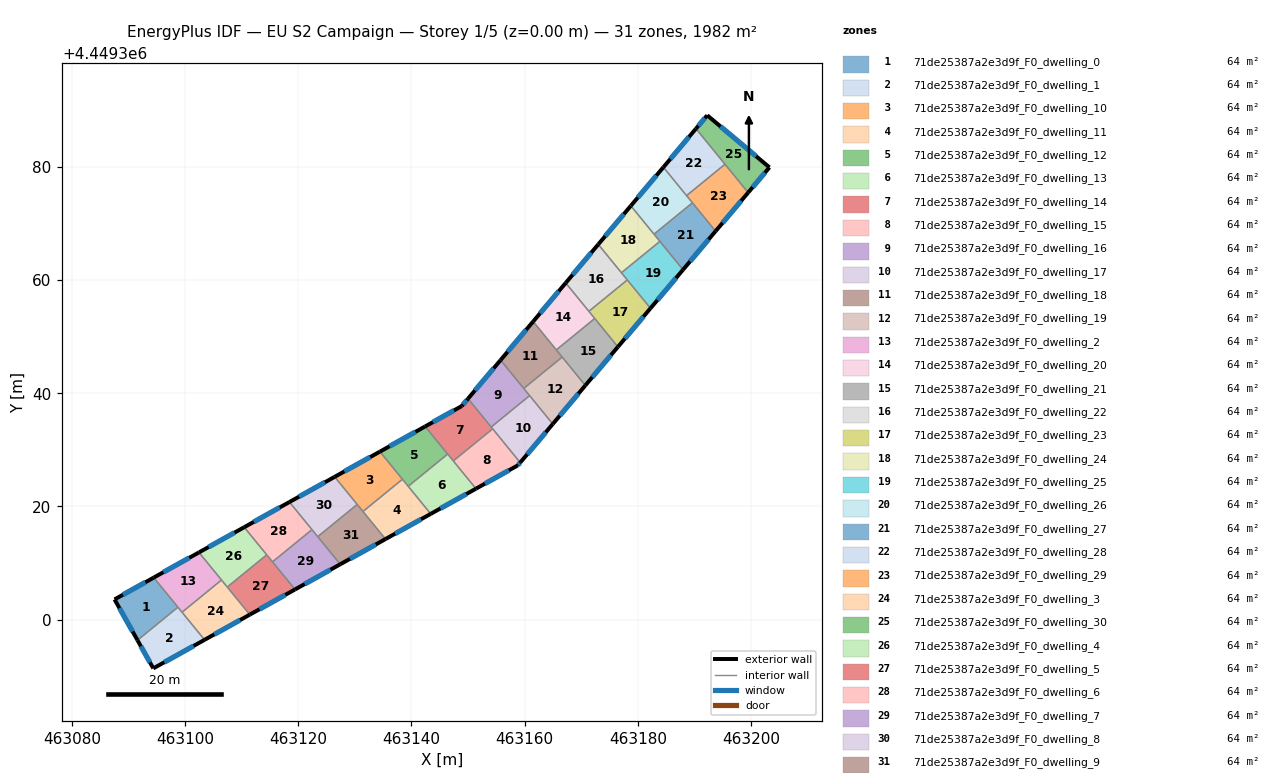
=== STOREY PLAN SPEC (per zone: floor XY polygon, exterior-wall plan segments, windows/doors) ===
zone 1: 71de25387a2e3d9f_F0_dwelling_0  (63.9 m²)
  floor: (463094.47, 4449307.43) (463098.74, 4449302.20) (463091.59, 4449296.36) (463087.54, 4449303.57)
  exterior wall: (463087.54, 4449303.57) – (463091.59, 4449296.36)  [8.3 m]
    window: (463088.41, 4449302.03) – (463090.73, 4449297.90)  [8.1 m²]
  exterior wall: (463094.47, 4449307.43) – (463087.54, 4449303.57)  [7.9 m]
    window: (463092.98, 4449306.60) – (463089.03, 4449304.40)  [7.8 m²]
  interior walls: 2
zone 2: 71de25387a2e3d9f_F0_dwelling_1  (63.9 m²)
  floor: (463098.74, 4449302.20) (463103.45, 4449296.43) (463094.39, 4449291.38) (463091.59, 4449296.36)
  exterior wall: (463091.59, 4449296.36) – (463094.39, 4449291.38)  [5.7 m]
    window: (463092.19, 4449295.29) – (463093.79, 4449292.45)  [5.6 m²]
  exterior wall: (463094.39, 4449291.38) – (463103.45, 4449296.43)  [10.4 m]
    window: (463096.33, 4449292.47) – (463101.51, 4449295.35)  [10.2 m²]
  interior walls: 3
zone 3: 71de25387a2e3d9f_F0_dwelling_10  (63.9 m²)
  floor: (463134.42, 4449329.68) (463138.41, 4449324.80) (463131.43, 4449319.11) (463126.43, 4449325.23)
  exterior wall: (463134.42, 4449329.68) – (463126.43, 4449325.23)  [9.1 m]
    window: (463132.71, 4449328.73) – (463128.14, 4449326.18)  [9.0 m²]
  interior walls: 4
zone 4: 71de25387a2e3d9f_F0_dwelling_11  (63.9 m²)
  floor: (463138.41, 4449324.80) (463143.41, 4449318.68) (463135.41, 4449314.23) (463131.43, 4449319.11)
  exterior wall: (463135.41, 4449314.23) – (463143.41, 4449318.68)  [9.1 m]
    window: (463137.12, 4449315.19) – (463141.69, 4449317.73)  [9.0 m²]
  interior walls: 4
zone 5: 71de25387a2e3d9f_F0_dwelling_12  (63.9 m²)
  floor: (463142.42, 4449334.13) (463146.40, 4449329.26) (463139.42, 4449323.56) (463134.42, 4449329.68)
  exterior wall: (463142.42, 4449334.13) – (463134.42, 4449329.68)  [9.1 m]
    window: (463140.71, 4449333.18) – (463136.14, 4449330.63)  [9.0 m²]
  interior walls: 4
zone 6: 71de25387a2e3d9f_F0_dwelling_13  (63.9 m²)
  floor: (463146.40, 4449329.26) (463151.40, 4449323.14) (463143.41, 4449318.68) (463139.42, 4449323.56)
  exterior wall: (463143.41, 4449318.68) – (463151.40, 4449323.14)  [9.1 m]
    window: (463145.12, 4449319.64) – (463149.69, 4449322.18)  [9.0 m²]
  interior walls: 4
zone 7: 71de25387a2e3d9f_F0_dwelling_14  (63.9 m²)
  floor: (463149.99, 4449339.04) (463154.35, 4449333.71) (463147.40, 4449328.04) (463142.42, 4449334.13) (463148.90, 4449337.74)
  exterior wall: (463148.90, 4449337.74) – (463142.42, 4449334.13)  [7.4 m]
    window: (463147.51, 4449336.96) – (463143.81, 4449334.90)  [7.3 m²]
  exterior wall: (463149.99, 4449339.04) – (463148.90, 4449337.74)  [1.7 m]
    window: (463149.76, 4449338.76) – (463149.13, 4449338.02)  [1.7 m²]
  interior walls: 5
zone 8: 71de25387a2e3d9f_F0_dwelling_15  (63.9 m²)
  floor: (463154.35, 4449333.71) (463159.22, 4449327.75) (463158.81, 4449327.27) (463151.40, 4449323.14) (463147.40, 4449328.04)
  exterior wall: (463151.40, 4449323.14) – (463158.81, 4449327.27)  [8.5 m]
    window: (463152.99, 4449324.02) – (463157.22, 4449326.38)  [8.3 m²]
  exterior wall: (463158.81, 4449327.27) – (463159.22, 4449327.75)  [0.6 m]
    window: (463158.90, 4449327.37) – (463159.13, 4449327.64)  [0.6 m²]
  interior walls: 3
zone 9: 71de25387a2e3d9f_F0_dwelling_16  (63.9 m²)
  floor: (463155.75, 4449345.86) (463160.88, 4449339.58) (463154.09, 4449334.03) (463149.99, 4449339.04)
  exterior wall: (463155.75, 4449345.86) – (463149.99, 4449339.04)  [8.9 m]
    window: (463154.52, 4449344.40) – (463151.23, 4449340.50)  [8.7 m²]
  interior walls: 4
zone 10: 71de25387a2e3d9f_F0_dwelling_17  (63.9 m²)
  floor: (463160.88, 4449339.58) (463164.97, 4449334.56) (463159.22, 4449327.75) (463154.09, 4449334.03)
  exterior wall: (463159.22, 4449327.75) – (463164.97, 4449334.56)  [8.9 m]
    window: (463160.45, 4449329.21) – (463163.74, 4449333.10)  [8.7 m²]
  interior walls: 4
zone 11: 71de25387a2e3d9f_F0_dwelling_18  (63.9 m²)
  floor: (463161.50, 4449352.67) (463166.63, 4449346.39) (463159.84, 4449340.84) (463155.75, 4449345.86)
  exterior wall: (463161.50, 4449352.67) – (463155.75, 4449345.86)  [8.9 m]
    window: (463160.27, 4449351.21) – (463156.98, 4449347.32)  [8.7 m²]
  interior walls: 4
zone 12: 71de25387a2e3d9f_F0_dwelling_19  (63.9 m²)
  floor: (463166.63, 4449346.39) (463170.73, 4449341.38) (463164.97, 4449334.56) (463159.84, 4449340.84)
  exterior wall: (463164.97, 4449334.56) – (463170.73, 4449341.38)  [8.9 m]
    window: (463166.21, 4449336.02) – (463169.49, 4449339.92)  [8.7 m²]
  interior walls: 4
zone 13: 71de25387a2e3d9f_F0_dwelling_2  (63.9 m²)
  floor: (463102.46, 4449311.88) (463106.44, 4449307.00) (463099.47, 4449301.31) (463094.47, 4449307.43)
  exterior wall: (463102.46, 4449311.88) – (463094.47, 4449307.43)  [9.1 m]
    window: (463100.75, 4449310.92) – (463096.18, 4449308.38)  [9.0 m²]
  interior walls: 4
zone 14: 71de25387a2e3d9f_F0_dwelling_20  (63.9 m²)
  floor: (463167.26, 4449359.49) (463172.39, 4449353.21) (463165.60, 4449347.66) (463161.50, 4449352.67)
  exterior wall: (463167.26, 4449359.49) – (463161.50, 4449352.67)  [8.9 m]
    window: (463166.02, 4449358.03) – (463162.74, 4449354.13)  [8.7 m²]
  interior walls: 4
zone 15: 71de25387a2e3d9f_F0_dwelling_21  (63.9 m²)
  floor: (463172.39, 4449353.21) (463176.48, 4449348.19) (463170.73, 4449341.38) (463165.60, 4449347.66)
  exterior wall: (463170.73, 4449341.38) – (463176.48, 4449348.19)  [8.9 m]
    window: (463171.96, 4449342.84) – (463175.25, 4449346.73)  [8.7 m²]
  interior walls: 4
zone 16: 71de25387a2e3d9f_F0_dwelling_22  (63.9 m²)
  floor: (463173.01, 4449366.30) (463178.14, 4449360.02) (463171.35, 4449354.47) (463167.26, 4449359.49)
  exterior wall: (463173.01, 4449366.30) – (463167.26, 4449359.49)  [8.9 m]
    window: (463171.78, 4449364.84) – (463168.49, 4449360.95)  [8.7 m²]
  interior walls: 4
zone 17: 71de25387a2e3d9f_F0_dwelling_23  (63.9 m²)
  floor: (463178.14, 4449360.02) (463182.23, 4449355.01) (463176.48, 4449348.19) (463171.35, 4449354.47)
  exterior wall: (463176.48, 4449348.19) – (463182.23, 4449355.01)  [8.9 m]
    window: (463177.71, 4449349.65) – (463181.00, 4449353.55)  [8.7 m²]
  interior walls: 4
zone 18: 71de25387a2e3d9f_F0_dwelling_24  (63.9 m²)
  floor: (463178.76, 4449373.12) (463183.89, 4449366.84) (463177.10, 4449361.29) (463173.01, 4449366.30)
  exterior wall: (463178.76, 4449373.12) – (463173.01, 4449366.30)  [8.9 m]
    window: (463177.53, 4449371.66) – (463174.24, 4449367.76)  [8.7 m²]
  interior walls: 4
zone 19: 71de25387a2e3d9f_F0_dwelling_25  (63.9 m²)
  floor: (463183.89, 4449366.84) (463187.99, 4449361.82) (463182.23, 4449355.01) (463177.10, 4449361.29)
  exterior wall: (463182.23, 4449355.01) – (463187.99, 4449361.82)  [8.9 m]
    window: (463183.47, 4449356.47) – (463186.75, 4449360.36)  [8.7 m²]
  interior walls: 4
zone 20: 71de25387a2e3d9f_F0_dwelling_26  (63.9 m²)
  floor: (463184.52, 4449379.93) (463189.65, 4449373.65) (463182.86, 4449368.11) (463178.76, 4449373.12)
  exterior wall: (463184.52, 4449379.93) – (463178.76, 4449373.12)  [8.9 m]
    window: (463183.28, 4449378.47) – (463179.99, 4449374.58)  [8.7 m²]
  interior walls: 4
zone 21: 71de25387a2e3d9f_F0_dwelling_27  (63.9 m²)
  floor: (463189.65, 4449373.65) (463193.74, 4449368.64) (463187.99, 4449361.82) (463182.86, 4449368.11)
  exterior wall: (463187.99, 4449361.82) – (463193.74, 4449368.64)  [8.9 m]
    window: (463189.22, 4449363.28) – (463192.51, 4449367.18)  [8.7 m²]
  interior walls: 4
zone 22: 71de25387a2e3d9f_F0_dwelling_28  (63.9 m²)
  floor: (463190.27, 4449386.75) (463195.40, 4449380.46) (463188.61, 4449374.92) (463184.52, 4449379.93)
  exterior wall: (463190.27, 4449386.75) – (463184.52, 4449379.93)  [8.9 m]
    window: (463189.04, 4449385.29) – (463185.75, 4449381.39)  [8.7 m²]
  interior walls: 3
zone 23: 71de25387a2e3d9f_F0_dwelling_29  (63.9 m²)
  floor: (463195.40, 4449380.46) (463199.49, 4449375.45) (463193.74, 4449368.64) (463188.61, 4449374.92)
  exterior wall: (463193.74, 4449368.64) – (463199.49, 4449375.45)  [8.9 m]
    window: (463194.97, 4449370.10) – (463198.26, 4449373.99)  [8.7 m²]
  interior walls: 4
zone 24: 71de25387a2e3d9f_F0_dwelling_3  (63.9 m²)
  floor: (463106.44, 4449307.00) (463111.44, 4449300.88) (463103.45, 4449296.43) (463099.47, 4449301.31)
  exterior wall: (463103.45, 4449296.43) – (463111.44, 4449300.88)  [9.1 m]
    window: (463105.16, 4449297.38) – (463109.73, 4449299.93)  [9.0 m²]
  interior walls: 4
zone 25: 71de25387a2e3d9f_F0_dwelling_30  (63.9 m²)
  floor: (463203.25, 4449379.91) (463199.49, 4449375.45) (463190.27, 4449386.75) (463192.26, 4449389.11)
  exterior wall: (463192.26, 4449389.11) – (463190.27, 4449386.75)  [3.1 m]
    window: (463191.83, 4449388.60) – (463190.69, 4449387.25)  [3.0 m²]
  exterior wall: (463203.25, 4449379.91) – (463192.26, 4449389.11)  [14.3 m]
    window: (463200.90, 4449381.88) – (463194.61, 4449387.14)  [14.1 m²]
  exterior wall: (463199.49, 4449375.45) – (463203.25, 4449379.91)  [5.8 m]
    window: (463200.30, 4449376.41) – (463202.45, 4449378.95)  [5.7 m²]
  interior walls: 2
zone 26: 71de25387a2e3d9f_F0_dwelling_4  (63.9 m²)
  floor: (463110.45, 4449316.33) (463114.43, 4449311.45) (463107.46, 4449305.76) (463102.46, 4449311.88)
  exterior wall: (463110.45, 4449316.33) – (463102.46, 4449311.88)  [9.1 m]
    window: (463108.74, 4449315.37) – (463104.17, 4449312.83)  [9.0 m²]
  interior walls: 4
zone 27: 71de25387a2e3d9f_F0_dwelling_5  (63.9 m²)
  floor: (463114.43, 4449311.45) (463119.43, 4449305.33) (463111.44, 4449300.88) (463107.46, 4449305.76)
  exterior wall: (463111.44, 4449300.88) – (463119.43, 4449305.33)  [9.1 m]
    window: (463113.15, 4449301.83) – (463117.72, 4449304.38)  [9.0 m²]
  interior walls: 4
zone 28: 71de25387a2e3d9f_F0_dwelling_6  (63.9 m²)
  floor: (463118.44, 4449320.78) (463122.42, 4449315.90) (463115.45, 4449310.21) (463110.45, 4449316.33)
  exterior wall: (463118.44, 4449320.78) – (463110.45, 4449316.33)  [9.1 m]
    window: (463116.73, 4449319.82) – (463112.16, 4449317.28)  [9.0 m²]
  interior walls: 4
zone 29: 71de25387a2e3d9f_F0_dwelling_7  (63.9 m²)
  floor: (463122.42, 4449315.90) (463127.42, 4449309.78) (463119.43, 4449305.33) (463115.45, 4449310.21)
  exterior wall: (463119.43, 4449305.33) – (463127.42, 4449309.78)  [9.1 m]
    window: (463121.14, 4449306.29) – (463125.71, 4449308.83)  [9.0 m²]
  interior walls: 4
zone 30: 71de25387a2e3d9f_F0_dwelling_8  (63.9 m²)
  floor: (463126.43, 4449325.23) (463130.41, 4449320.35) (463123.44, 4449314.66) (463118.44, 4449320.78)
  exterior wall: (463126.43, 4449325.23) – (463118.44, 4449320.78)  [9.1 m]
    window: (463124.72, 4449324.27) – (463120.15, 4449321.73)  [9.0 m²]
  interior walls: 4
zone 31: 71de25387a2e3d9f_F0_dwelling_9  (63.9 m²)
  floor: (463130.41, 4449320.35) (463135.41, 4449314.23) (463127.42, 4449309.78) (463123.44, 4449314.66)
  exterior wall: (463127.42, 4449309.78) – (463135.41, 4449314.23)  [9.1 m]
    window: (463129.13, 4449310.74) – (463133.70, 4449313.28)  [9.0 m²]
  interior walls: 4

=== DERIVED (storey summary) ===
Building: EU S2 Campaign
Storey: 1 of 5  (floor level z = 0.00 m)
Storey gross floor area: 1981.5 m²
Zones on this storey: 31
  - 71de25387a2e3d9f_F0_dwelling_0: floor 63.9 m²; exterior wall 16.2 m (48.6 m²); 2 window(s) 15.9 m²; WWR 32.7%
  - 71de25387a2e3d9f_F0_dwelling_1: floor 63.9 m²; exterior wall 16.1 m (48.2 m²); 2 window(s) 15.8 m²; WWR 32.7%
  - 71de25387a2e3d9f_F0_dwelling_10: floor 63.9 m²; exterior wall 9.1 m (27.4 m²); 1 window(s) 9.0 m²; WWR 32.7%
  - 71de25387a2e3d9f_F0_dwelling_11: floor 63.9 m²; exterior wall 9.1 m (27.4 m²); 1 window(s) 9.0 m²; WWR 32.7%
  - 71de25387a2e3d9f_F0_dwelling_12: floor 63.9 m²; exterior wall 9.1 m (27.4 m²); 1 window(s) 9.0 m²; WWR 32.7%
  - 71de25387a2e3d9f_F0_dwelling_13: floor 63.9 m²; exterior wall 9.1 m (27.4 m²); 1 window(s) 9.0 m²; WWR 32.7%
  - 71de25387a2e3d9f_F0_dwelling_14: floor 63.9 m²; exterior wall 9.1 m (27.4 m²); 2 window(s) 8.9 m²; WWR 32.7%
  - 71de25387a2e3d9f_F0_dwelling_15: floor 63.9 m²; exterior wall 9.1 m (27.4 m²); 2 window(s) 8.9 m²; WWR 32.7%
  - 71de25387a2e3d9f_F0_dwelling_16: floor 63.9 m²; exterior wall 8.9 m (26.8 m²); 1 window(s) 8.7 m²; WWR 32.7%
  - 71de25387a2e3d9f_F0_dwelling_17: floor 63.9 m²; exterior wall 8.9 m (26.8 m²); 1 window(s) 8.7 m²; WWR 32.7%
  - 71de25387a2e3d9f_F0_dwelling_18: floor 63.9 m²; exterior wall 8.9 m (26.8 m²); 1 window(s) 8.7 m²; WWR 32.7%
  - 71de25387a2e3d9f_F0_dwelling_19: floor 63.9 m²; exterior wall 8.9 m (26.8 m²); 1 window(s) 8.7 m²; WWR 32.7%
  - 71de25387a2e3d9f_F0_dwelling_2: floor 63.9 m²; exterior wall 9.1 m (27.4 m²); 1 window(s) 9.0 m²; WWR 32.7%
  - 71de25387a2e3d9f_F0_dwelling_20: floor 63.9 m²; exterior wall 8.9 m (26.8 m²); 1 window(s) 8.7 m²; WWR 32.7%
  - 71de25387a2e3d9f_F0_dwelling_21: floor 63.9 m²; exterior wall 8.9 m (26.8 m²); 1 window(s) 8.7 m²; WWR 32.7%
  - 71de25387a2e3d9f_F0_dwelling_22: floor 63.9 m²; exterior wall 8.9 m (26.8 m²); 1 window(s) 8.7 m²; WWR 32.7%
  - 71de25387a2e3d9f_F0_dwelling_23: floor 63.9 m²; exterior wall 8.9 m (26.8 m²); 1 window(s) 8.7 m²; WWR 32.7%
  - 71de25387a2e3d9f_F0_dwelling_24: floor 63.9 m²; exterior wall 8.9 m (26.8 m²); 1 window(s) 8.7 m²; WWR 32.7%
  - 71de25387a2e3d9f_F0_dwelling_25: floor 63.9 m²; exterior wall 8.9 m (26.8 m²); 1 window(s) 8.7 m²; WWR 32.7%
  - 71de25387a2e3d9f_F0_dwelling_26: floor 63.9 m²; exterior wall 8.9 m (26.8 m²); 1 window(s) 8.7 m²; WWR 32.7%
  - 71de25387a2e3d9f_F0_dwelling_27: floor 63.9 m²; exterior wall 8.9 m (26.8 m²); 1 window(s) 8.7 m²; WWR 32.7%
  - 71de25387a2e3d9f_F0_dwelling_28: floor 63.9 m²; exterior wall 8.9 m (26.8 m²); 1 window(s) 8.7 m²; WWR 32.7%
  - 71de25387a2e3d9f_F0_dwelling_29: floor 63.9 m²; exterior wall 8.9 m (26.8 m²); 1 window(s) 8.7 m²; WWR 32.7%
  - 71de25387a2e3d9f_F0_dwelling_3: floor 63.9 m²; exterior wall 9.1 m (27.4 m²); 1 window(s) 9.0 m²; WWR 32.7%
  - 71de25387a2e3d9f_F0_dwelling_30: floor 63.9 m²; exterior wall 23.3 m (69.8 m²); 3 window(s) 22.8 m²; WWR 32.7%
  - 71de25387a2e3d9f_F0_dwelling_4: floor 63.9 m²; exterior wall 9.1 m (27.4 m²); 1 window(s) 9.0 m²; WWR 32.7%
  - 71de25387a2e3d9f_F0_dwelling_5: floor 63.9 m²; exterior wall 9.1 m (27.4 m²); 1 window(s) 9.0 m²; WWR 32.7%
  - 71de25387a2e3d9f_F0_dwelling_6: floor 63.9 m²; exterior wall 9.1 m (27.4 m²); 1 window(s) 9.0 m²; WWR 32.7%
  - 71de25387a2e3d9f_F0_dwelling_7: floor 63.9 m²; exterior wall 9.1 m (27.4 m²); 1 window(s) 9.0 m²; WWR 32.7%
  - 71de25387a2e3d9f_F0_dwelling_8: floor 63.9 m²; exterior wall 9.1 m (27.4 m²); 1 window(s) 9.0 m²; WWR 32.7%
  - 71de25387a2e3d9f_F0_dwelling_9: floor 63.9 m²; exterior wall 9.1 m (27.4 m²); 1 window(s) 9.0 m²; WWR 32.7%
Zone adjacency (shared interzone walls):
  - 71de25387a2e3d9f_F0_dwelling_0 ↔ 71de25387a2e3d9f_F0_dwelling_1
  - 71de25387a2e3d9f_F0_dwelling_0 ↔ 71de25387a2e3d9f_F0_dwelling_2
  - 71de25387a2e3d9f_F0_dwelling_1 ↔ 71de25387a2e3d9f_F0_dwelling_2
  - 71de25387a2e3d9f_F0_dwelling_1 ↔ 71de25387a2e3d9f_F0_dwelling_3
  - 71de25387a2e3d9f_F0_dwelling_10 ↔ 71de25387a2e3d9f_F0_dwelling_11
  - 71de25387a2e3d9f_F0_dwelling_10 ↔ 71de25387a2e3d9f_F0_dwelling_12
  - 71de25387a2e3d9f_F0_dwelling_10 ↔ 71de25387a2e3d9f_F0_dwelling_8
  - 71de25387a2e3d9f_F0_dwelling_10 ↔ 71de25387a2e3d9f_F0_dwelling_9
  - 71de25387a2e3d9f_F0_dwelling_11 ↔ 71de25387a2e3d9f_F0_dwelling_12
  - 71de25387a2e3d9f_F0_dwelling_11 ↔ 71de25387a2e3d9f_F0_dwelling_13
  - 71de25387a2e3d9f_F0_dwelling_11 ↔ 71de25387a2e3d9f_F0_dwelling_9
  - 71de25387a2e3d9f_F0_dwelling_12 ↔ 71de25387a2e3d9f_F0_dwelling_13
  - 71de25387a2e3d9f_F0_dwelling_12 ↔ 71de25387a2e3d9f_F0_dwelling_14
  - 71de25387a2e3d9f_F0_dwelling_13 ↔ 71de25387a2e3d9f_F0_dwelling_14
  - 71de25387a2e3d9f_F0_dwelling_13 ↔ 71de25387a2e3d9f_F0_dwelling_15
  - 71de25387a2e3d9f_F0_dwelling_14 ↔ 71de25387a2e3d9f_F0_dwelling_15
  - 71de25387a2e3d9f_F0_dwelling_14 ↔ 71de25387a2e3d9f_F0_dwelling_16
  - 71de25387a2e3d9f_F0_dwelling_14 ↔ 71de25387a2e3d9f_F0_dwelling_17
  - 71de25387a2e3d9f_F0_dwelling_15 ↔ 71de25387a2e3d9f_F0_dwelling_17
  - 71de25387a2e3d9f_F0_dwelling_16 ↔ 71de25387a2e3d9f_F0_dwelling_17
  - 71de25387a2e3d9f_F0_dwelling_16 ↔ 71de25387a2e3d9f_F0_dwelling_18
  - 71de25387a2e3d9f_F0_dwelling_16 ↔ 71de25387a2e3d9f_F0_dwelling_19
  - 71de25387a2e3d9f_F0_dwelling_17 ↔ 71de25387a2e3d9f_F0_dwelling_19
  - 71de25387a2e3d9f_F0_dwelling_18 ↔ 71de25387a2e3d9f_F0_dwelling_19
  - 71de25387a2e3d9f_F0_dwelling_18 ↔ 71de25387a2e3d9f_F0_dwelling_20
  - 71de25387a2e3d9f_F0_dwelling_18 ↔ 71de25387a2e3d9f_F0_dwelling_21
  - 71de25387a2e3d9f_F0_dwelling_19 ↔ 71de25387a2e3d9f_F0_dwelling_21
  - 71de25387a2e3d9f_F0_dwelling_2 ↔ 71de25387a2e3d9f_F0_dwelling_3
  - 71de25387a2e3d9f_F0_dwelling_2 ↔ 71de25387a2e3d9f_F0_dwelling_4
  - 71de25387a2e3d9f_F0_dwelling_20 ↔ 71de25387a2e3d9f_F0_dwelling_21
  - 71de25387a2e3d9f_F0_dwelling_20 ↔ 71de25387a2e3d9f_F0_dwelling_22
  - 71de25387a2e3d9f_F0_dwelling_20 ↔ 71de25387a2e3d9f_F0_dwelling_23
  - 71de25387a2e3d9f_F0_dwelling_21 ↔ 71de25387a2e3d9f_F0_dwelling_23
  - 71de25387a2e3d9f_F0_dwelling_22 ↔ 71de25387a2e3d9f_F0_dwelling_23
  - 71de25387a2e3d9f_F0_dwelling_22 ↔ 71de25387a2e3d9f_F0_dwelling_24
  - 71de25387a2e3d9f_F0_dwelling_22 ↔ 71de25387a2e3d9f_F0_dwelling_25
  - 71de25387a2e3d9f_F0_dwelling_23 ↔ 71de25387a2e3d9f_F0_dwelling_25
  - 71de25387a2e3d9f_F0_dwelling_24 ↔ 71de25387a2e3d9f_F0_dwelling_25
  - 71de25387a2e3d9f_F0_dwelling_24 ↔ 71de25387a2e3d9f_F0_dwelling_26
  - 71de25387a2e3d9f_F0_dwelling_24 ↔ 71de25387a2e3d9f_F0_dwelling_27
  - 71de25387a2e3d9f_F0_dwelling_25 ↔ 71de25387a2e3d9f_F0_dwelling_27
  - 71de25387a2e3d9f_F0_dwelling_26 ↔ 71de25387a2e3d9f_F0_dwelling_27
  - 71de25387a2e3d9f_F0_dwelling_26 ↔ 71de25387a2e3d9f_F0_dwelling_28
  - 71de25387a2e3d9f_F0_dwelling_26 ↔ 71de25387a2e3d9f_F0_dwelling_29
  - 71de25387a2e3d9f_F0_dwelling_27 ↔ 71de25387a2e3d9f_F0_dwelling_29
  - 71de25387a2e3d9f_F0_dwelling_28 ↔ 71de25387a2e3d9f_F0_dwelling_29
  - 71de25387a2e3d9f_F0_dwelling_28 ↔ 71de25387a2e3d9f_F0_dwelling_30
  - 71de25387a2e3d9f_F0_dwelling_29 ↔ 71de25387a2e3d9f_F0_dwelling_30
  - 71de25387a2e3d9f_F0_dwelling_3 ↔ 71de25387a2e3d9f_F0_dwelling_4
  - 71de25387a2e3d9f_F0_dwelling_3 ↔ 71de25387a2e3d9f_F0_dwelling_5
  - 71de25387a2e3d9f_F0_dwelling_4 ↔ 71de25387a2e3d9f_F0_dwelling_5
  - 71de25387a2e3d9f_F0_dwelling_4 ↔ 71de25387a2e3d9f_F0_dwelling_6
  - 71de25387a2e3d9f_F0_dwelling_5 ↔ 71de25387a2e3d9f_F0_dwelling_6
  - 71de25387a2e3d9f_F0_dwelling_5 ↔ 71de25387a2e3d9f_F0_dwelling_7
  - 71de25387a2e3d9f_F0_dwelling_6 ↔ 71de25387a2e3d9f_F0_dwelling_7
  - 71de25387a2e3d9f_F0_dwelling_6 ↔ 71de25387a2e3d9f_F0_dwelling_8
  - 71de25387a2e3d9f_F0_dwelling_7 ↔ 71de25387a2e3d9f_F0_dwelling_8
  - 71de25387a2e3d9f_F0_dwelling_7 ↔ 71de25387a2e3d9f_F0_dwelling_9
  - 71de25387a2e3d9f_F0_dwelling_8 ↔ 71de25387a2e3d9f_F0_dwelling_9